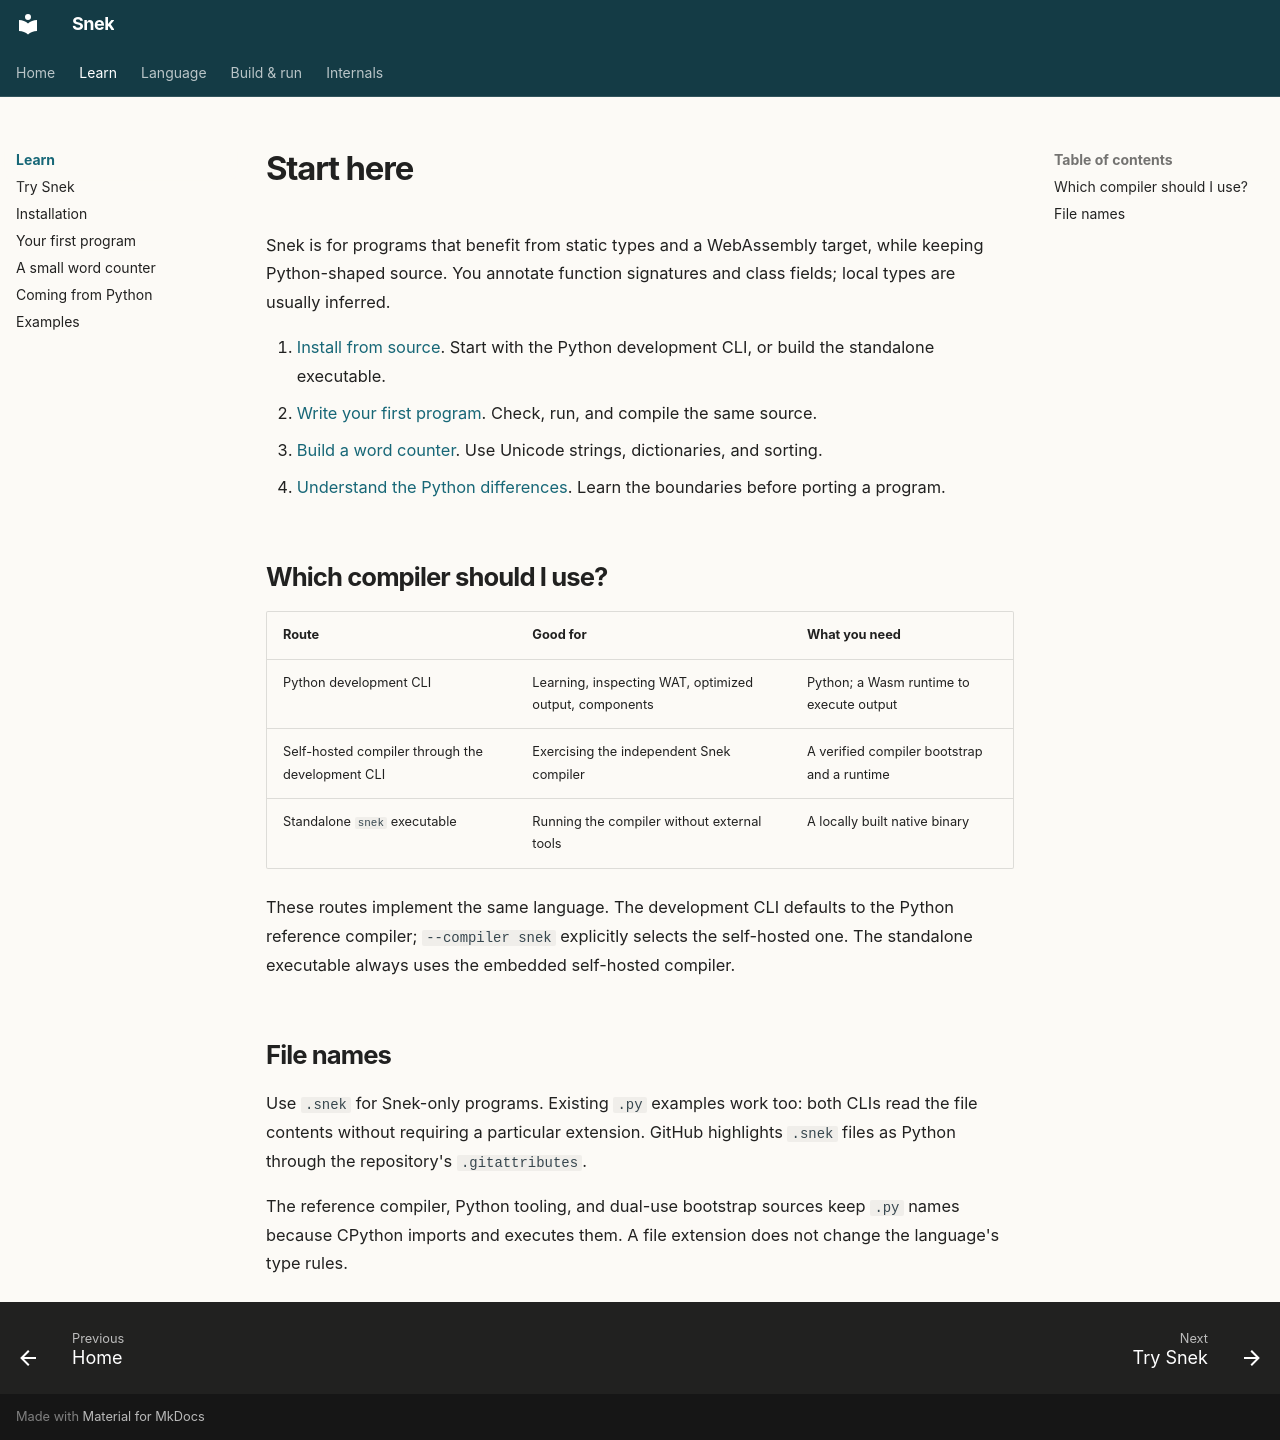

repository: rickfast/snek · page: learn/index.html · generator: mkdocs

# Start here

Snek is for programs that benefit from static types and a WebAssembly target,
while keeping Python-shaped source. You annotate function signatures and class
fields; local types are usually inferred.

1. [Install from source](installation.md). Start with the Python development CLI,
   or build the standalone executable.
2. [Write your first program](first-program.md). Check, run, and compile the same source.
3. [Build a word counter](word-counter.md). Use Unicode strings, dictionaries, and sorting.
4. [Understand the Python differences](python.md). Learn the boundaries before porting a program.

## Which compiler should I use?

| Route | Good for | What you need |
| --- | --- | --- |
| Python development CLI | Learning, inspecting WAT, optimized output, components | Python; a Wasm runtime to execute output |
| Self-hosted compiler through the development CLI | Exercising the independent Snek compiler | A verified compiler bootstrap and a runtime |
| Standalone `snek` executable | Running the compiler without external tools | A locally built native binary |

These routes implement the same language. The development CLI defaults to the
Python reference compiler; `--compiler snek` explicitly selects the self-hosted one.
The standalone executable always uses the embedded self-hosted compiler.

## File names

Use `.snek` for Snek-only programs. Existing `.py` examples work too: both CLIs
read the file contents without requiring a particular extension. GitHub highlights
`.snek` files as Python through the repository's `.gitattributes`.

The reference compiler, Python tooling, and dual-use bootstrap sources keep
`.py` names because CPython imports and executes them. A file extension does not
change the language's type rules.
